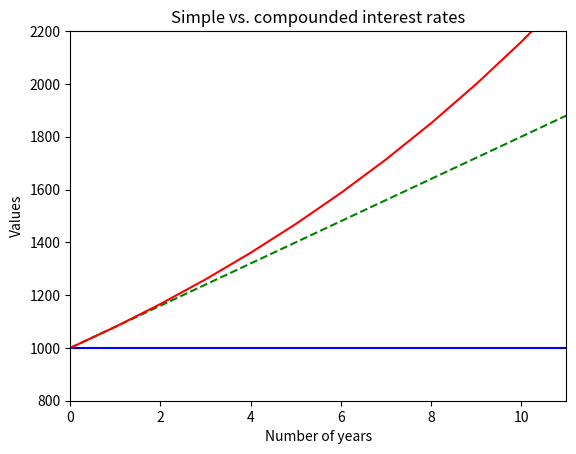

Here is the Python script that generated this plot:
import numpy as np
from matplotlib.pyplot import *
from pylab import *
pv = 1000
r=0.08
n=1000
t=linspace(0,n,n)
y1=np.ones(len(t))*pv # this is a horizontal line
y2=pv*(1+r*t)
y3=pv*(1+r)**t
title('Simple vs. compounded interest rates')
xlabel('Number of years')
ylabel('Values')
xlim(0,11)
ylim(800,2200)
plot(t,y1,'b-')
plot(t,y2,'g--')
plot(t,y3,'r-')
show()
